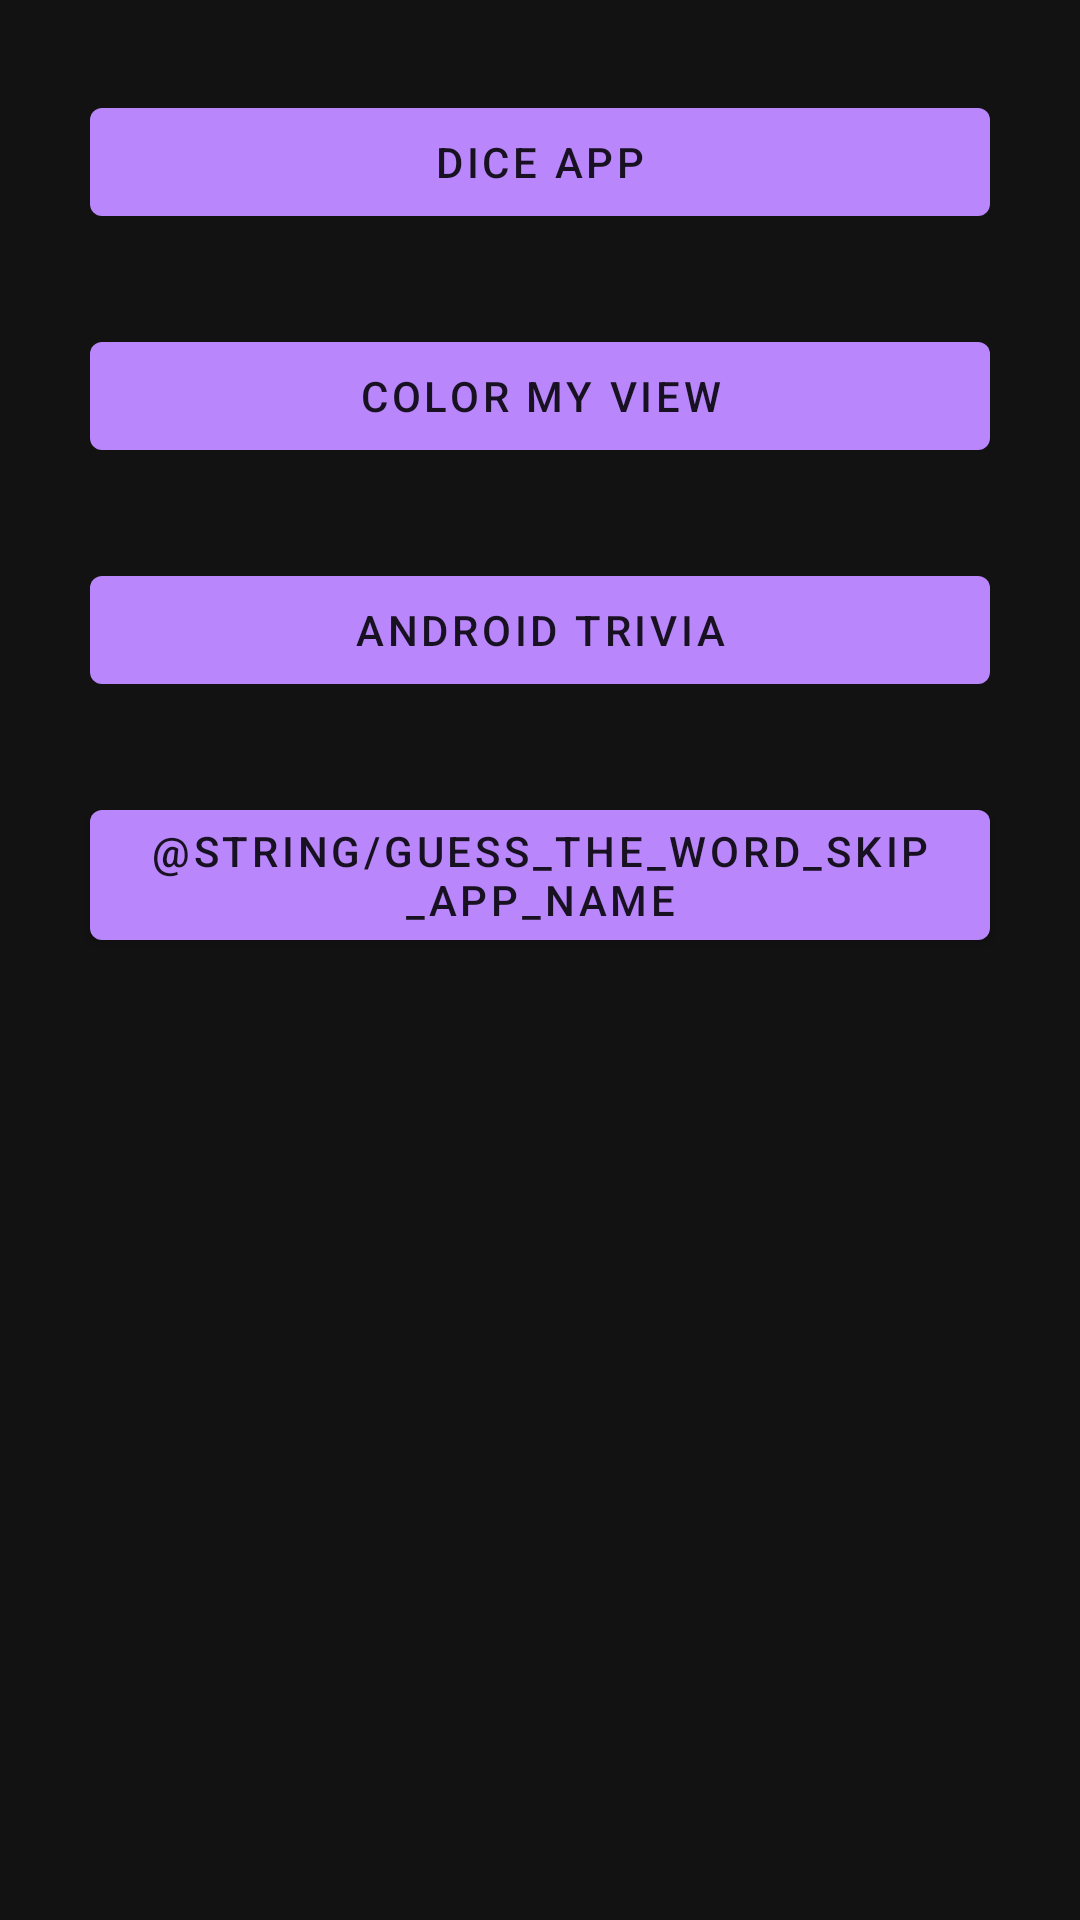

Android layout source for this screen:
<!-- AndroidManifest.xml: activity theme Theme.MaterialComponents.NoActionBar -->
<!-- res/layout/activity_launcher.xml -->
<?xml version="1.0" encoding="utf-8"?>
<layout xmlns:android="http://schemas.android.com/apk/res/android"
    xmlns:app="http://schemas.android.com/apk/res-auto"
    xmlns:tools="http://schemas.android.com/tools">

    <data>

    </data>

    <androidx.constraintlayout.widget.ConstraintLayout
        android:layout_width="match_parent"
        android:layout_height="match_parent"
        tools:context=".LauncherActivity"
        android:background="@drawable/ic_kotlin_logo">

        <Button
            android:id="@+id/dice_app_launch_button"
            android:layout_width="0dp"
            android:layout_height="wrap_content"
            app:layout_constraintTop_toTopOf="parent"
            app:layout_constraintStart_toStartOf="parent"
            app:layout_constraintEnd_toEndOf="parent"
            android:layout_margin="30dp"
            android:text="@string/dice_app_name"
            android:textColor="@color/guess_the_word_black_text_color"
            android:onClick="navigateToNextPage" />

        <Button
            android:id="@+id/color_my_view_app_launch_button"
            android:layout_width="0dp"
            android:layout_height="wrap_content"
            app:layout_constraintTop_toBottomOf="@+id/dice_app_launch_button"
            app:layout_constraintStart_toStartOf="parent"
            app:layout_constraintEnd_toEndOf="parent"
            android:layout_margin="30dp"
            android:text="@string/color_my_view_app_name"
            android:textColor="@color/guess_the_word_black_text_color"
            android:onClick="navigateToNextPage" />

        <Button
            android:id="@+id/trivia_launch_button"
            android:layout_width="0dp"
            android:layout_height="wrap_content"
            app:layout_constraintTop_toBottomOf="@+id/color_my_view_app_launch_button"
            app:layout_constraintStart_toStartOf="parent"
            app:layout_constraintEnd_toEndOf="parent"
            android:layout_margin="30dp"
            android:text="@string/android_trivia_app_name"
            android:textColor="@color/guess_the_word_black_text_color"
            android:onClick="navigateToNextPage"/>

        <Button
            android:id="@+id/guess_the_word_launch_button"
            android:layout_width="0dp"
            android:layout_height="wrap_content"
            app:layout_constraintTop_toBottomOf="@+id/trivia_launch_button"
            app:layout_constraintStart_toStartOf="parent"
            app:layout_constraintEnd_toEndOf="parent"
            android:layout_margin="30dp"
            android:text="@string/guess_the_word_skip_app_name"
            android:textColor="@color/guess_the_word_black_text_color"
            android:onClick="navigateToNextPage"/>


    </androidx.constraintlayout.widget.ConstraintLayout>
</layout>
<!-- resources referenced by this layout -->
<resources>
  <color name="guess_the_word_black_text_color">#de000000</color>
  <string name="android_trivia_app_name">ANDROID TRIVIA</string>
  <string name="color_my_view_app_name">COLOR MY VIEW</string>
  <string name="dice_app_name">DICE APP</string>
</resources>
